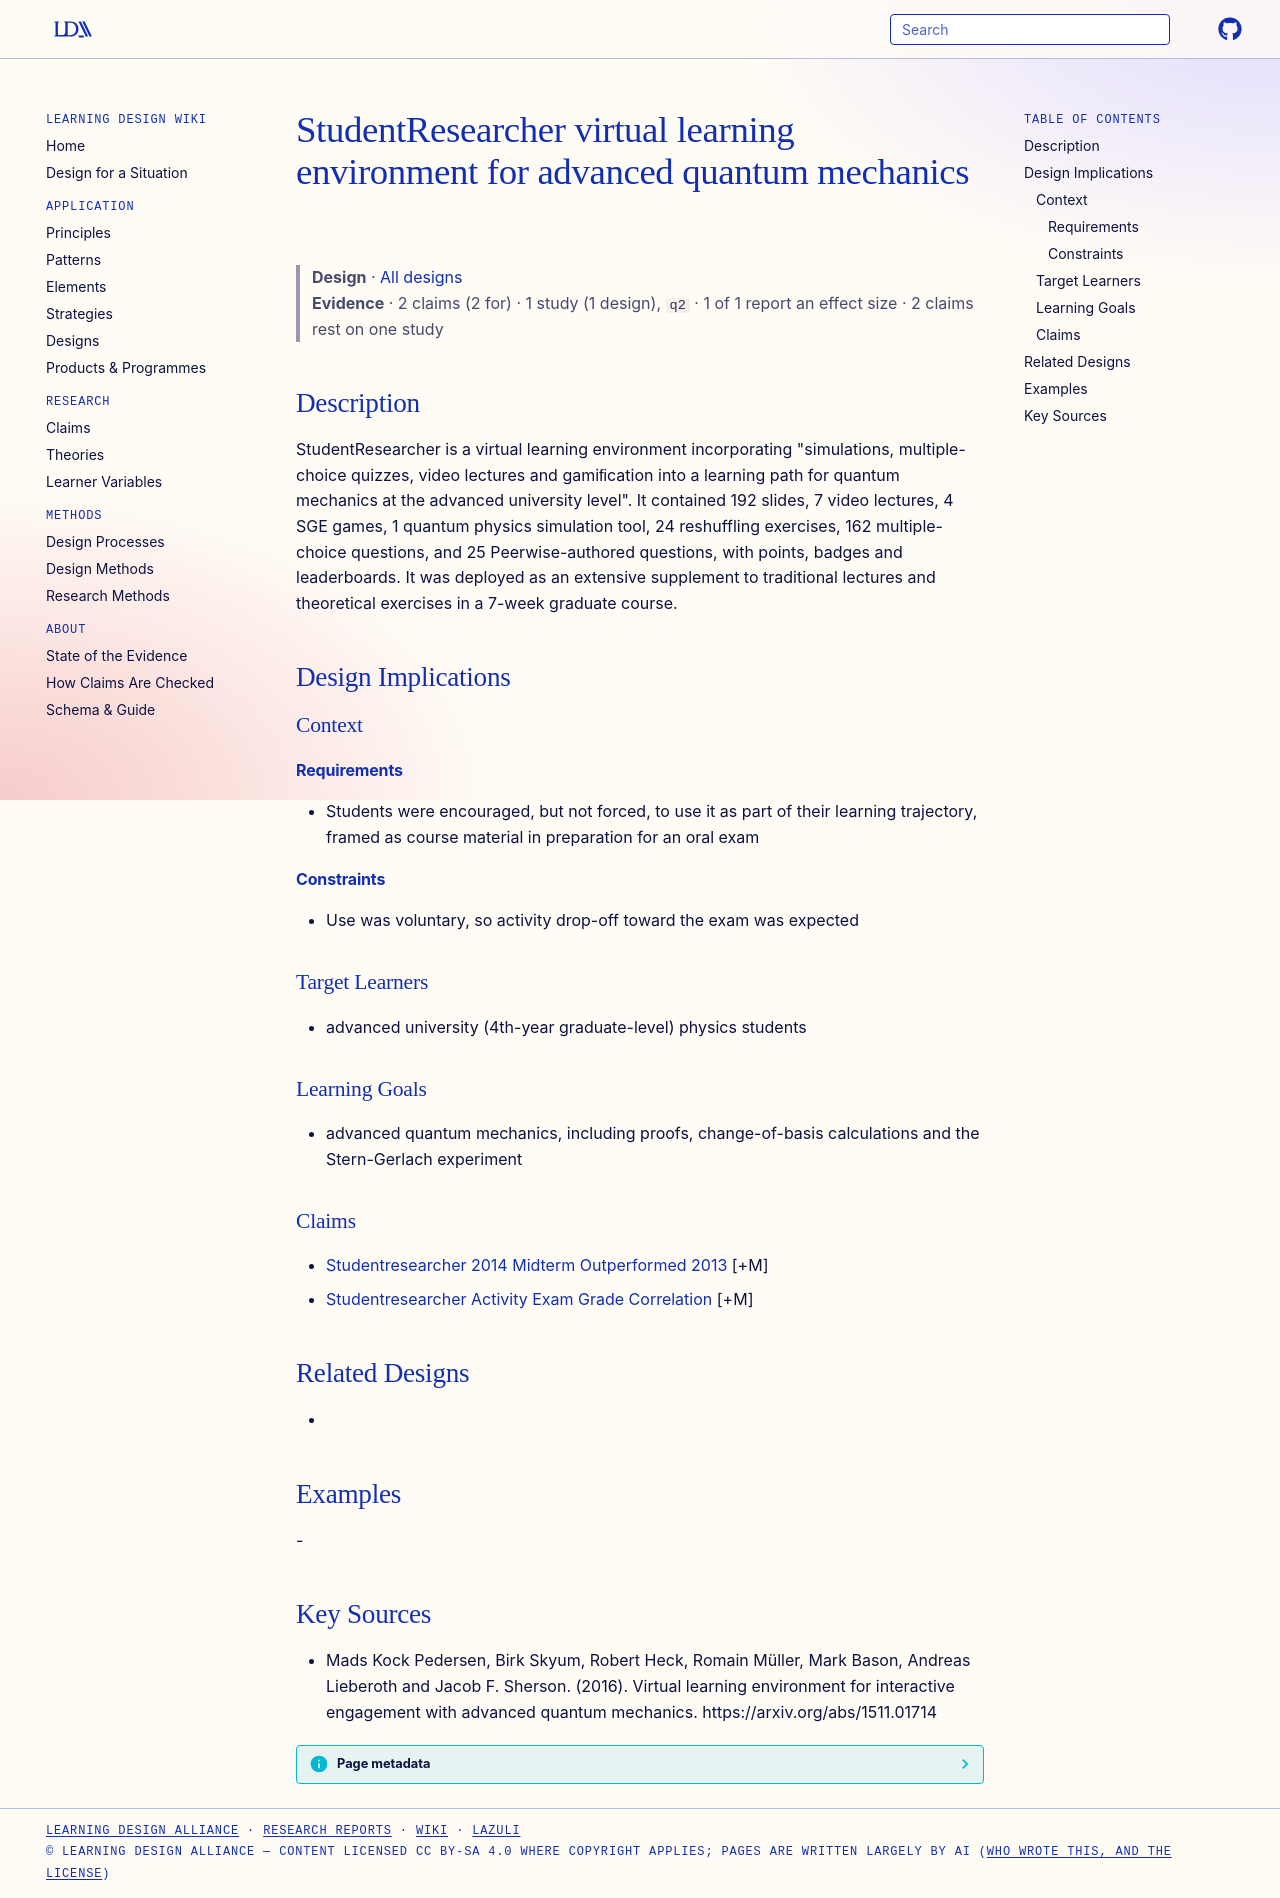

repository: Learning-Design-Alliance/learning-wiki · page: designs/studentresearcher-vle-quantum-mechanics/index.html · generator: mkdocs

---
type: design
id: studentresearcher-vle-quantum-mechanics
title: StudentResearcher virtual learning environment for advanced quantum mechanics
description: "StudentResearcher is a virtual learning environment incorporating \"simulations, multiple-choice quizzes, video lectures and gamiﬁcation into a learning path for quantum mechanics at the advanced university level\"."
status: review
generated:
  by: "process:settle-candidates"
  at: 2026-11-17
sources:
  - id: mads-kock-pedersen-2016
    resource: "https://arxiv.org/abs/1511.01714"
    title: "Mads Kock Pedersen, Birk Skyum, Robert Heck, Romain Müller, Mark Bason, Andreas Lieberoth and Jacob F. Sherson. (2016). Virtual learning environment for interactive engagement with advanced quantum mechanics. https://arxiv.org/abs/1511.01714"
    author: Mads Kock Pedersen, Birk Skyum, Robert Heck, Romain Müller, Mark Bason, Andreas Lieberoth and Jacob F. Sherson
---

# StudentResearcher virtual learning environment for advanced quantum mechanics

> **Design** · [All designs](index.md)
> **Evidence** · 2 claims (2 for) · 1 study (1 design), `q2` · 1 of 1 report an effect size · 2 claims rest on one study

## Description
StudentResearcher is a virtual learning environment incorporating "simulations, multiple-choice quizzes, video lectures and gamiﬁcation into a learning path for quantum mechanics at the advanced university level". It contained 192 slides, 7 video lectures, 4 SGE games, 1 quantum physics simulation tool, 24 reshuffling exercises, 162 multiple-choice questions, and 25 Peerwise-authored questions, with points, badges and leaderboards. It was deployed as an extensive supplement to traditional lectures and theoretical exercises in a 7-week graduate course.

## Design Implications

### Context
#### Requirements
- Students were encouraged, but not forced, to use it as part of their learning trajectory, framed as course material in preparation for an oral exam
#### Constraints
- Use was voluntary, so activity drop-off toward the exam was expected

### Target Learners
- advanced university (4th-year graduate-level) physics students

### Learning Goals
- advanced quantum mechanics, including proofs, change-of-basis calculations and the Stern-Gerlach experiment

### Claims
- [Studentresearcher 2014 Midterm Outperformed 2013](../claims/studentresearcher-2014-midterm-outperformed-2013.md) [+M]
- [Studentresearcher Activity Exam Grade Correlation](../claims/studentresearcher-activity-exam-grade-correlation.md) [+M]

## Related Designs
- 

## Examples
-

## Key Sources
- Mads Kock Pedersen, Birk Skyum, Robert Heck, Romain Müller, Mark Bason, Andreas Lieberoth and Jacob F. Sherson. (2016). Virtual learning environment for interactive engagement with advanced quantum mechanics. https://arxiv.org/abs/1511.01714
